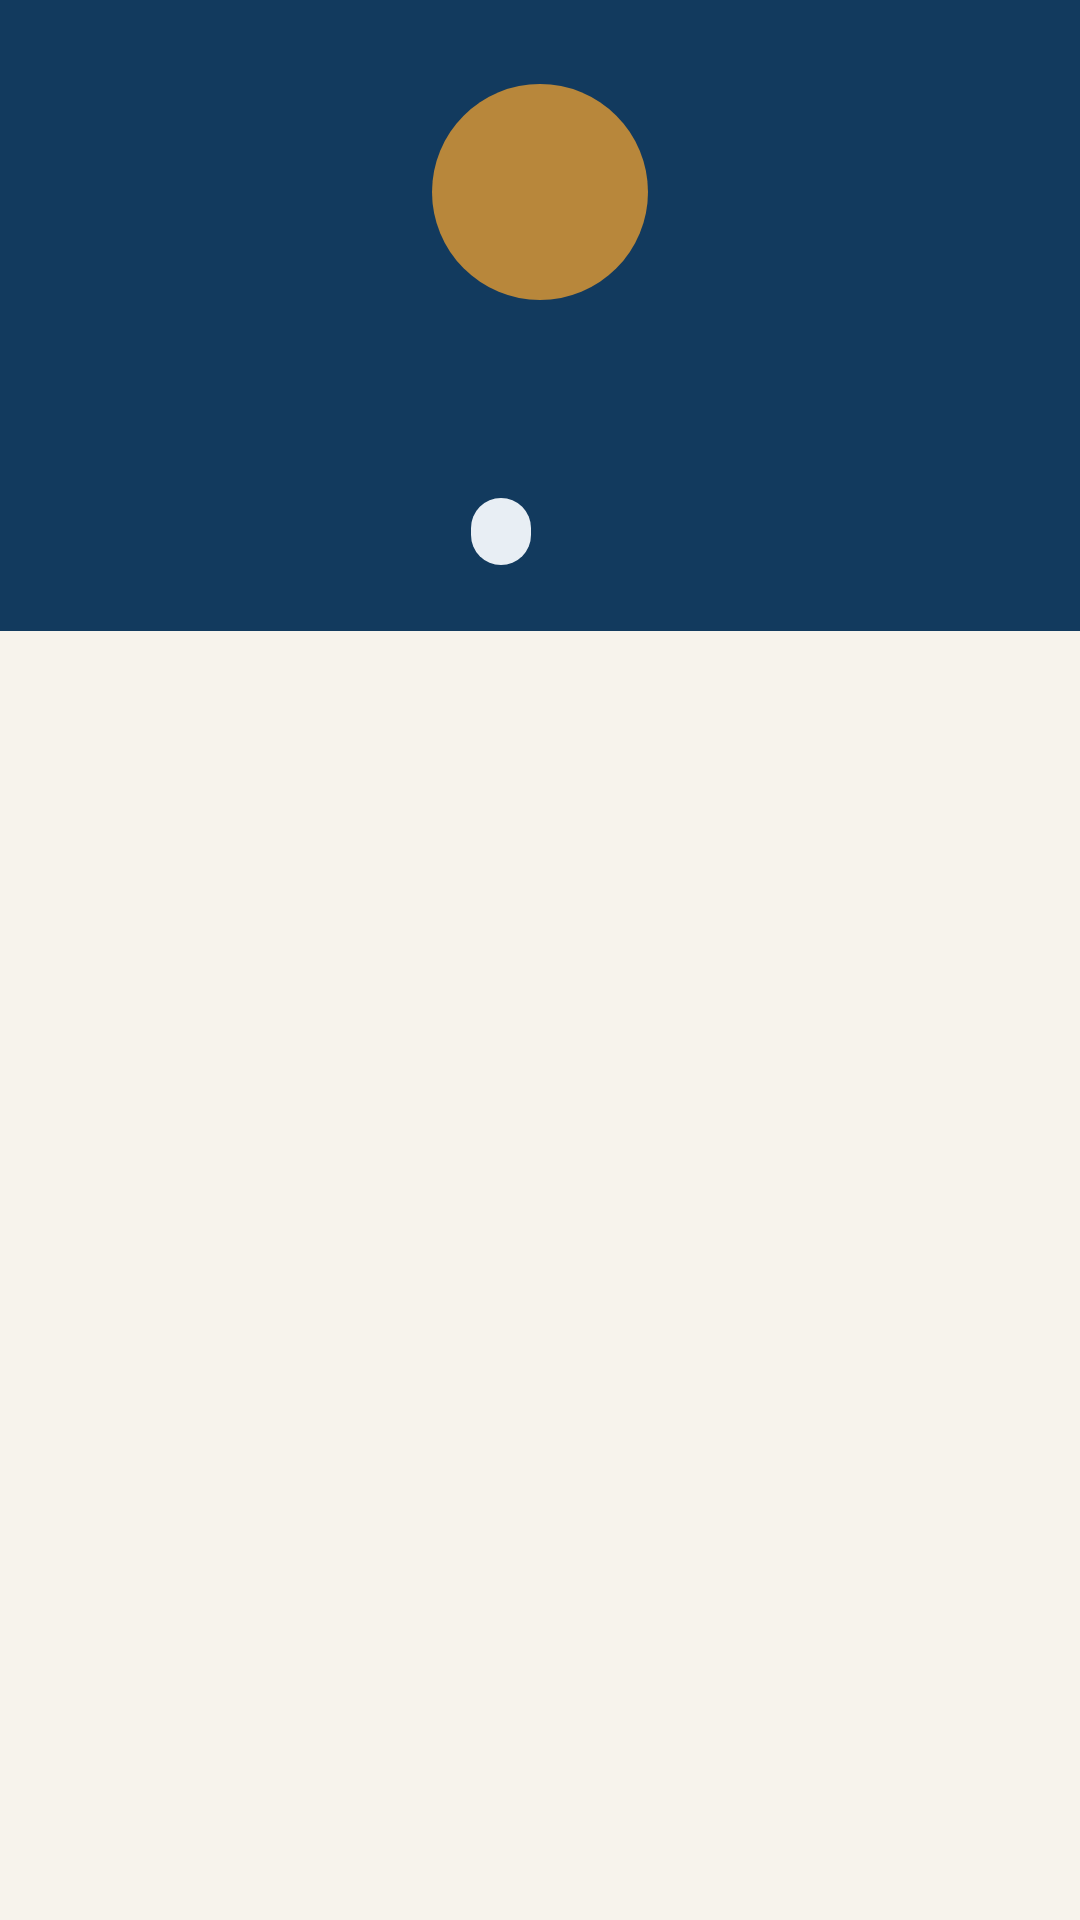

Write the Android layout XML for this screen, with the resource values it uses.
<!-- AndroidManifest.xml: application theme Theme.AqarCom -->
<!-- res/layout/fragment_profile.xml -->
<?xml version="1.0" encoding="utf-8"?>
<androidx.core.widget.NestedScrollView xmlns:android="http://schemas.android.com/apk/res/android"
    android:id="@+id/root"
    android:layout_width="match_parent"
    android:layout_height="match_parent"
    android:background="@color/aq_sand">

    <LinearLayout
        android:layout_width="match_parent"
        android:layout_height="wrap_content"
        android:orientation="vertical">

        <LinearLayout
            android:layout_width="match_parent"
            android:layout_height="wrap_content"
            android:background="@color/aq_blue"
            android:gravity="center_horizontal"
            android:orientation="vertical"
            android:paddingTop="28dp"
            android:paddingBottom="22dp">

            <TextView
                android:id="@+id/tv_avatar"
                android:layout_width="72dp"
                android:layout_height="72dp"
                android:background="@drawable/bg_rank_gold"
                android:gravity="center"
                android:textColor="@color/white"
                android:textSize="30sp"
                android:textStyle="bold" />

            <TextView
                android:id="@+id/tv_name"
                android:layout_width="wrap_content"
                android:layout_height="wrap_content"
                android:layout_marginTop="10dp"
                android:textColor="@color/white"
                android:textSize="20sp"
                android:textStyle="bold" />

            <TextView
                android:id="@+id/tv_email"
                android:layout_width="wrap_content"
                android:layout_height="wrap_content"
                android:textColor="@color/aq_blue_50"
                android:textDirection="ltr" />

            <LinearLayout
                android:id="@+id/group_pills"
                android:layout_width="wrap_content"
                android:layout_height="wrap_content"
                android:layout_marginTop="10dp"
                android:orientation="horizontal">

                <TextView
                    android:id="@+id/tv_role"
                    android:layout_width="wrap_content"
                    android:layout_height="wrap_content"
                    android:background="@drawable/bg_pill_blue"
                    android:paddingStart="10dp"
                    android:paddingTop="3dp"
                    android:paddingEnd="10dp"
                    android:paddingBottom="3dp"
                    android:textColor="@color/aq_blue"
                    android:textSize="12sp"
                    android:textStyle="bold" />

                <TextView
                    android:id="@+id/tv_account"
                    android:layout_width="wrap_content"
                    android:layout_height="wrap_content"
                    android:layout_marginStart="6dp"
                    android:paddingStart="10dp"
                    android:paddingTop="3dp"
                    android:paddingEnd="10dp"
                    android:paddingBottom="3dp"
                    android:textSize="12sp"
                    android:textStyle="bold" />

                <TextView
                    android:id="@+id/tv_verification"
                    android:layout_width="wrap_content"
                    android:layout_height="wrap_content"
                    android:layout_marginStart="6dp"
                    android:paddingStart="10dp"
                    android:paddingTop="3dp"
                    android:paddingEnd="10dp"
                    android:paddingBottom="3dp"
                    android:textSize="12sp"
                    android:textStyle="bold"
                    android:visibility="gone" />
            </LinearLayout>
        </LinearLayout>

        
        <LinearLayout
            android:id="@+id/group_guest"
            android:layout_width="match_parent"
            android:layout_height="wrap_content"
            android:orientation="vertical"
            android:padding="20dp"
            android:visibility="gone">

            <TextView
                android:layout_width="wrap_content"
                android:layout_height="wrap_content"
                android:text="@string/guest_profile_title"
                android:textAppearance="@style/TextAppearance.Aq.Headline" />

            <TextView
                android:layout_width="match_parent"
                android:layout_height="wrap_content"
                android:layout_marginTop="6dp"
                android:text="@string/guest_profile_message"
                android:textAppearance="@style/TextAppearance.Aq.Body" />

            <com.google.android.material.button.MaterialButton
                android:id="@+id/btn_login"
                android:layout_width="match_parent"
                android:layout_height="wrap_content"
                android:layout_marginTop="16dp"
                android:text="@string/login" />

            <com.google.android.material.button.MaterialButton
                android:id="@+id/btn_register"
                style="@style/AqButton.Outlined"
                android:layout_width="match_parent"
                android:layout_height="wrap_content"
                android:layout_marginTop="8dp"
                android:text="@string/create_account" />
        </LinearLayout>

        <TextView
            android:id="@+id/tv_pending"
            android:layout_width="match_parent"
            android:layout_height="wrap_content"
            android:layout_marginStart="@dimen/gutter"
            android:layout_marginTop="@dimen/gutter"
            android:layout_marginEnd="@dimen/gutter"
            android:background="@drawable/bg_callout"
            android:padding="12dp"
            android:text="@string/pending_title"
            android:textColor="@color/aq_ink_2"
            android:visibility="gone" />

        <com.google.android.material.card.MaterialCardView
            android:id="@+id/card_menu"
            android:layout_width="match_parent"
            android:layout_height="wrap_content"
            android:layout_margin="@dimen/gutter">

            <LinearLayout
                android:id="@+id/menu_container"
                android:layout_width="match_parent"
                android:layout_height="wrap_content"
                android:orientation="vertical" />
        </com.google.android.material.card.MaterialCardView>

        <TextView
            android:id="@+id/tv_version"
            android:layout_width="match_parent"
            android:layout_height="wrap_content"
            android:layout_marginBottom="24dp"
            android:gravity="center"
            android:textAppearance="@style/TextAppearance.Aq.Caption" />
    </LinearLayout>
</androidx.core.widget.NestedScrollView>
<!-- resources referenced by this layout -->
<resources>
  <color name="aq_blue">#123A5E</color>
  <color name="aq_blue_50">#E8EEF4</color>
  <color name="aq_ink_2">#4B5866</color>
  <color name="aq_sand">#F7F3EC</color>
  <color name="white">#FFFFFF</color>
  <dimen name="gutter">16dp</dimen>
  <!-- drawable bg_callout (drawable) -->
  <?xml version="1.0" encoding="utf-8"?>
  <shape xmlns:android="http://schemas.android.com/apk/res/android" android:shape="rectangle">
      <solid android:color="@color/aq_gold_50" />
      <corners android:radius="12dp" />
      <stroke android:width="1dp" android:color="#EAD8B8" />
  </shape>
  <!-- drawable bg_pill_blue (drawable) -->
  <?xml version="1.0" encoding="utf-8"?>
  <shape xmlns:android="http://schemas.android.com/apk/res/android" android:shape="rectangle">
      <solid android:color="@color/aq_blue_50" />
      <corners android:radius="999dp" />
      
  </shape>
  <!-- drawable bg_rank_gold (drawable) -->
  <?xml version="1.0" encoding="utf-8"?>
  <shape xmlns:android="http://schemas.android.com/apk/res/android" android:shape="rectangle">
      <solid android:color="@color/aq_gold" />
      <corners android:radius="999dp" />
      
  </shape>
  <string name="create_account">إنشاء حساب جديد</string>
  <string name="guest_profile_message">أنشئ حساباً لحفظ المفضلة والتواصل مع المالكين ونشر الإعلانات</string>
  <string name="guest_profile_title">أنت تتصفح كزائر</string>
  <string name="login">تسجيل الدخول</string>
  <string name="pending_title">حسابك بانتظار موافقة الادارة</string>
  <style name="AqButton.Outlined" parent="Widget.Material3.Button.OutlinedButton">
          <item name="android:minHeight">@dimen/button_height</item>
          <item name="cornerRadius">@dimen/radius_small</item>
          <item name="android:textStyle">bold</item>
          <item name="strokeColor">@color/aq_line</item>
      </style>
  <style name="TextAppearance.Aq.Body" parent="TextAppearance.Material3.BodyMedium">
          <item name="android:textColor">@color/aq_ink_2</item>
      </style>
  <style name="TextAppearance.Aq.Caption" parent="TextAppearance.Material3.BodySmall">
          <item name="android:textColor">@color/aq_ink_3</item>
      </style>
  <style name="TextAppearance.Aq.Headline" parent="TextAppearance.Material3.HeadlineSmall">
          <item name="android:textStyle">bold</item>
          <item name="android:textColor">@color/aq_ink</item>
      </style>
  <color name="aq_gold_50">#F6EDDD</color>
  <color name="aq_gold">#B8873B</color>
  <dimen name="button_height">52dp</dimen>
  <dimen name="radius_small">10dp</dimen>
  <color name="aq_line">#E5DED2</color>
  <color name="aq_ink_3">#7B8794</color>
  <color name="aq_ink">#1D2732</color>
  <color name="aq_emerald">#2A7D62</color>
  <color name="aq_red">#B4432F</color>
  <color name="aq_paper">#FFFFFF</color>
  <style name="AqButton" parent="Widget.Material3.Button">
          <item name="android:minHeight">@dimen/button_height</item>
          <item name="cornerRadius">@dimen/radius_small</item>
          <item name="android:textStyle">bold</item>
          <item name="android:textSize">15sp</item>
      </style>
  <style name="AqCard" parent="Widget.Material3.CardView.Elevated">
          <item name="cardCornerRadius">@dimen/radius</item>
          <item name="cardElevation">1dp</item>
          <item name="cardBackgroundColor">@color/aq_paper</item>
          <item name="strokeColor">@color/aq_line</item>
          <item name="strokeWidth">1dp</item>
      </style>
  <dimen name="radius">14dp</dimen>
  <style name="TextAppearance.Aq.ToolbarTitle" parent="TextAppearance.Material3.TitleLarge">
          <item name="android:textStyle">bold</item>
          <item name="android:textSize">19sp</item>
      </style>
</resources>
